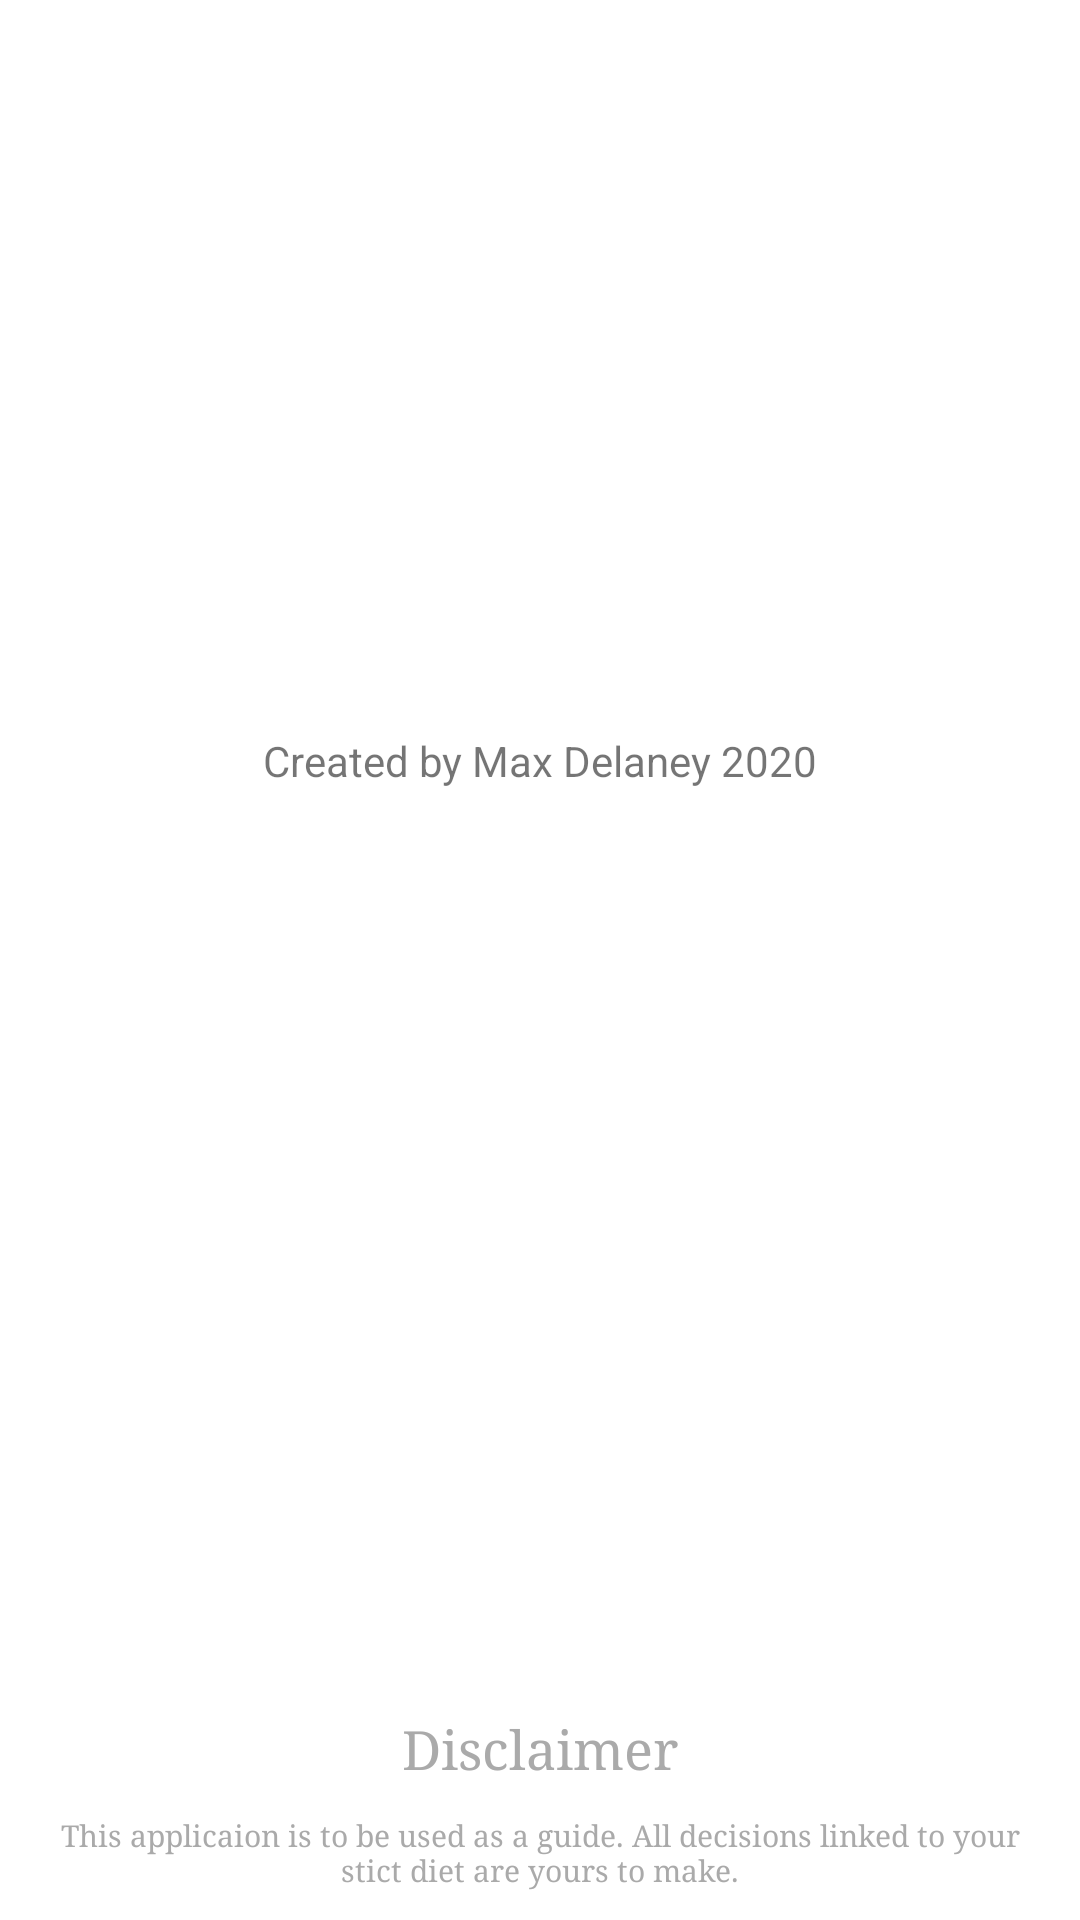

Android layout source for this screen:
<!-- AndroidManifest.xml: application theme Theme.GFree -->
<!-- res/layout/activity_main.xml -->
<?xml version="1.0" encoding="utf-8"?>
<androidx.constraintlayout.widget.ConstraintLayout xmlns:android="http://schemas.android.com/apk/res/android"
    xmlns:app="http://schemas.android.com/apk/res-auto"
    xmlns:tools="http://schemas.android.com/tools"
    android:layout_width="match_parent"
    android:layout_height="match_parent"
    android:orientation="vertical"
    tools:context=".MainActivity">

    <ImageView
        android:id="@+id/imageView"
        android:layout_width="140dp"
        android:layout_height="113dp"
        android:foreground="@mipmap/gfree_logo_foreground"
        android:foregroundGravity="center"
        android:scaleX="2"
        android:scaleY="2"
        app:layout_constraintBottom_toTopOf="@+id/textView2"
        app:layout_constraintEnd_toEndOf="parent"
        app:layout_constraintStart_toStartOf="parent"
        app:layout_constraintTop_toTopOf="parent"
        app:layout_constraintVertical_bias="1.0" />

    <TextView
        android:id="@+id/textView4"
        android:layout_width="119dp"
        android:layout_height="24dp"
        android:layout_alignParentBottom="true"
        android:layout_gravity="center"
        android:text="Disclaimer"
        android:textAlignment="center"
        android:textColor="@android:color/darker_gray"
        android:textSize="18sp"
        android:typeface="serif"
        app:layout_constraintBottom_toTopOf="@+id/textView5"
        app:layout_constraintEnd_toEndOf="parent"
        app:layout_constraintStart_toStartOf="parent" />

    <TextView
        android:id="@+id/textView5"
        android:layout_width="match_parent"
        android:layout_height="wrap_content"
        android:layout_gravity="center"
        android:padding="10dp"
        android:text="This applicaion is to be used as a guide. All decisions linked to your stict diet are yours to make."
        android:textAlignment="center"
        android:textColor="@android:color/darker_gray"
        android:textSize="10sp"
        android:typeface="serif"
        app:layout_constraintBottom_toBottomOf="parent"
        app:layout_constraintEnd_toEndOf="parent"
        app:layout_constraintStart_toStartOf="parent" />

    <TextView
        android:id="@+id/textView2"
        android:layout_width="wrap_content"
        android:layout_height="wrap_content"
        android:layout_gravity="center"
        android:layout_marginBottom="308dp"
        android:text="@string/app_credits"
        android:textAlignment="center"
        app:layout_constraintBottom_toTopOf="@+id/textView4"
        app:layout_constraintEnd_toEndOf="parent"
        app:layout_constraintStart_toStartOf="parent" />

</androidx.constraintlayout.widget.ConstraintLayout>
<!-- resources referenced by this layout -->
<resources>
  <!-- mipmap gfree_logo_foreground: png bitmap (mipmap-hdpi, 8672 bytes) -->
  <string name="app_credits">Created by Max Delaney 2020</string>
  <style name="Theme.GFree" parent="Theme.MaterialComponents.DayNight.DarkActionBar">
          
          <item name="colorPrimary">@color/purple_500</item>
          <item name="colorPrimaryVariant">@color/purple_700</item>
          <item name="colorOnPrimary">@color/white</item>
          
          <item name="colorSecondary">@color/teal_200</item>
          <item name="colorSecondaryVariant">@color/teal_700</item>
          <item name="colorOnSecondary">@color/black</item>
          
          <item name="android:statusBarColor" tools:targetApi="l">?attr/colorPrimaryVariant</item>
          
      </style>
  <color name="purple_500">#FF6200EE</color>
  <color name="purple_700">#FF3700B3</color>
  <color name="white">#FFFFFFFF</color>
  <color name="teal_200">#FF03DAC5</color>
  <color name="teal_700">#FF018786</color>
  <color name="black">#FF000000</color>
</resources>
